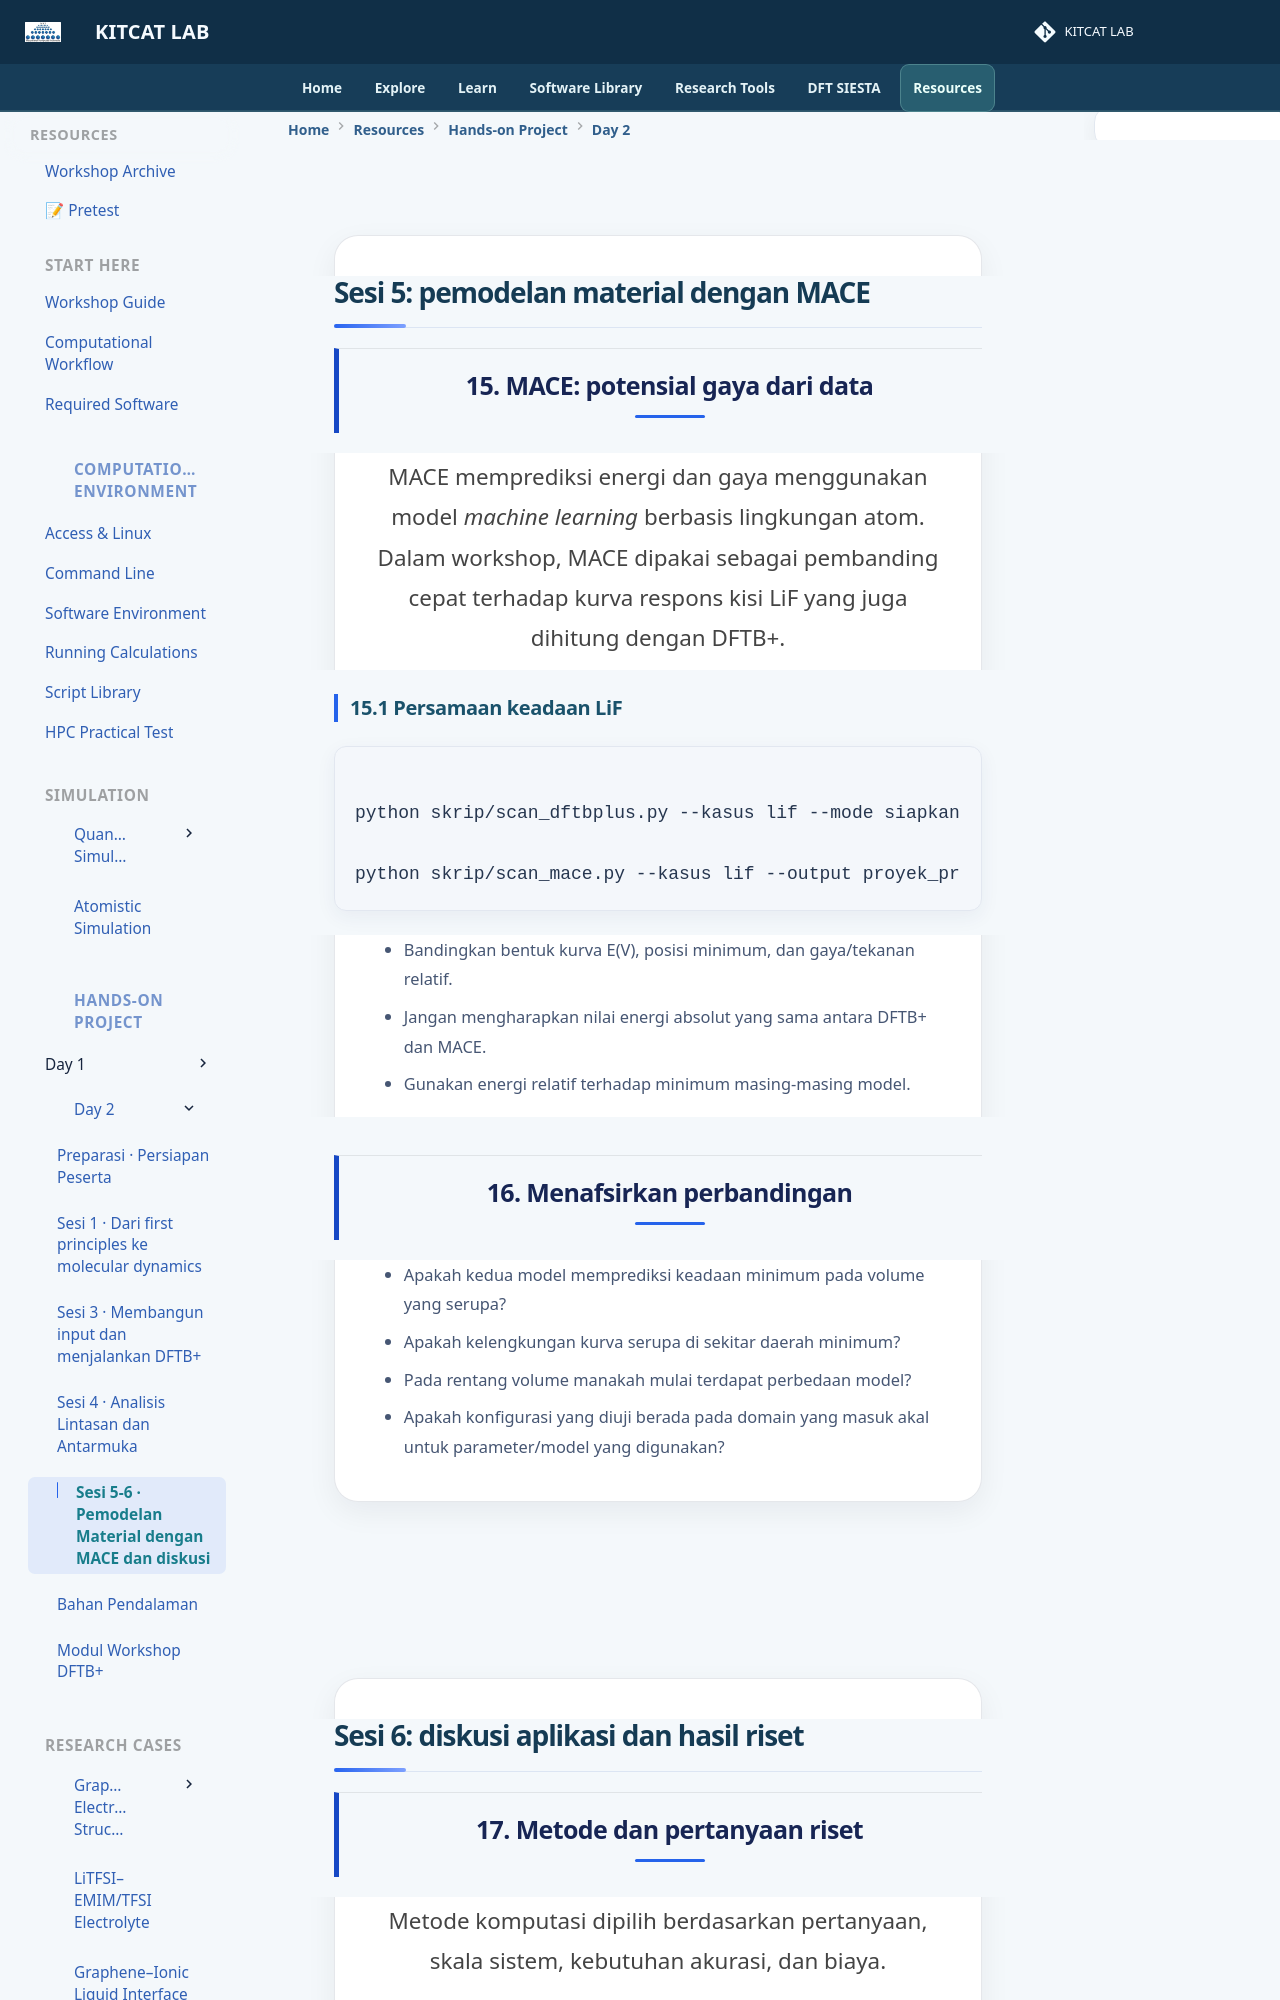

repository: lala002-brin/MKI-Workshop · page: hands-on-project/day-2/sesi-5-mace/index.html · generator: mkdocs

<div class="workshop-content">

<section class="workshop-section">


<h1>
Sesi 5: pemodelan material dengan MACE
</h1>


<h2>
15. MACE: potensial gaya dari data
</h2>


<p>
MACE memprediksi energi dan gaya menggunakan model
<em>machine learning</em> berbasis lingkungan atom.
Dalam workshop, MACE dipakai sebagai pembanding cepat terhadap kurva respons kisi LiF yang juga dihitung dengan DFTB+.
</p>


<h3>
15.1 Persamaan keadaan LiF
</h3>


<pre><code class="language-bash">
python skrip/scan_dftbplus.py --kasus lif --mode siapkan --output proyek_pribadi/scan_lif_dftbplus

python skrip/scan_mace.py --kasus lif --output proyek_pribadi/scan_lif_mace
</code></pre>


<ul>

<li>
Bandingkan bentuk kurva E(V), posisi minimum, dan gaya/tekanan relatif.
</li>


<li>
Jangan mengharapkan nilai energi absolut yang sama antara DFTB+ dan MACE.
</li>


<li>
Gunakan energi relatif terhadap minimum masing-masing model.
</li>


</ul>


<h2>
16. Menafsirkan perbandingan
</h2>


<ul>

<li>
Apakah kedua model memprediksi keadaan minimum pada volume yang serupa?
</li>


<li>
Apakah kelengkungan kurva serupa di sekitar daerah minimum?
</li>


<li>
Pada rentang volume manakah mulai terdapat perbedaan model?
</li>


<li>
Apakah konfigurasi yang diuji berada pada domain yang masuk akal untuk parameter/model yang digunakan?
</li>


</ul>


</section>

</div>
<div class="workshop-content">

<section class="workshop-section">


<h1>
Sesi 6: diskusi aplikasi dan hasil riset
</h1>


<h2>
17. Metode dan pertanyaan riset
</h2>


<p>
Metode komputasi dipilih berdasarkan pertanyaan, skala sistem, kebutuhan akurasi, dan biaya.
</p>
